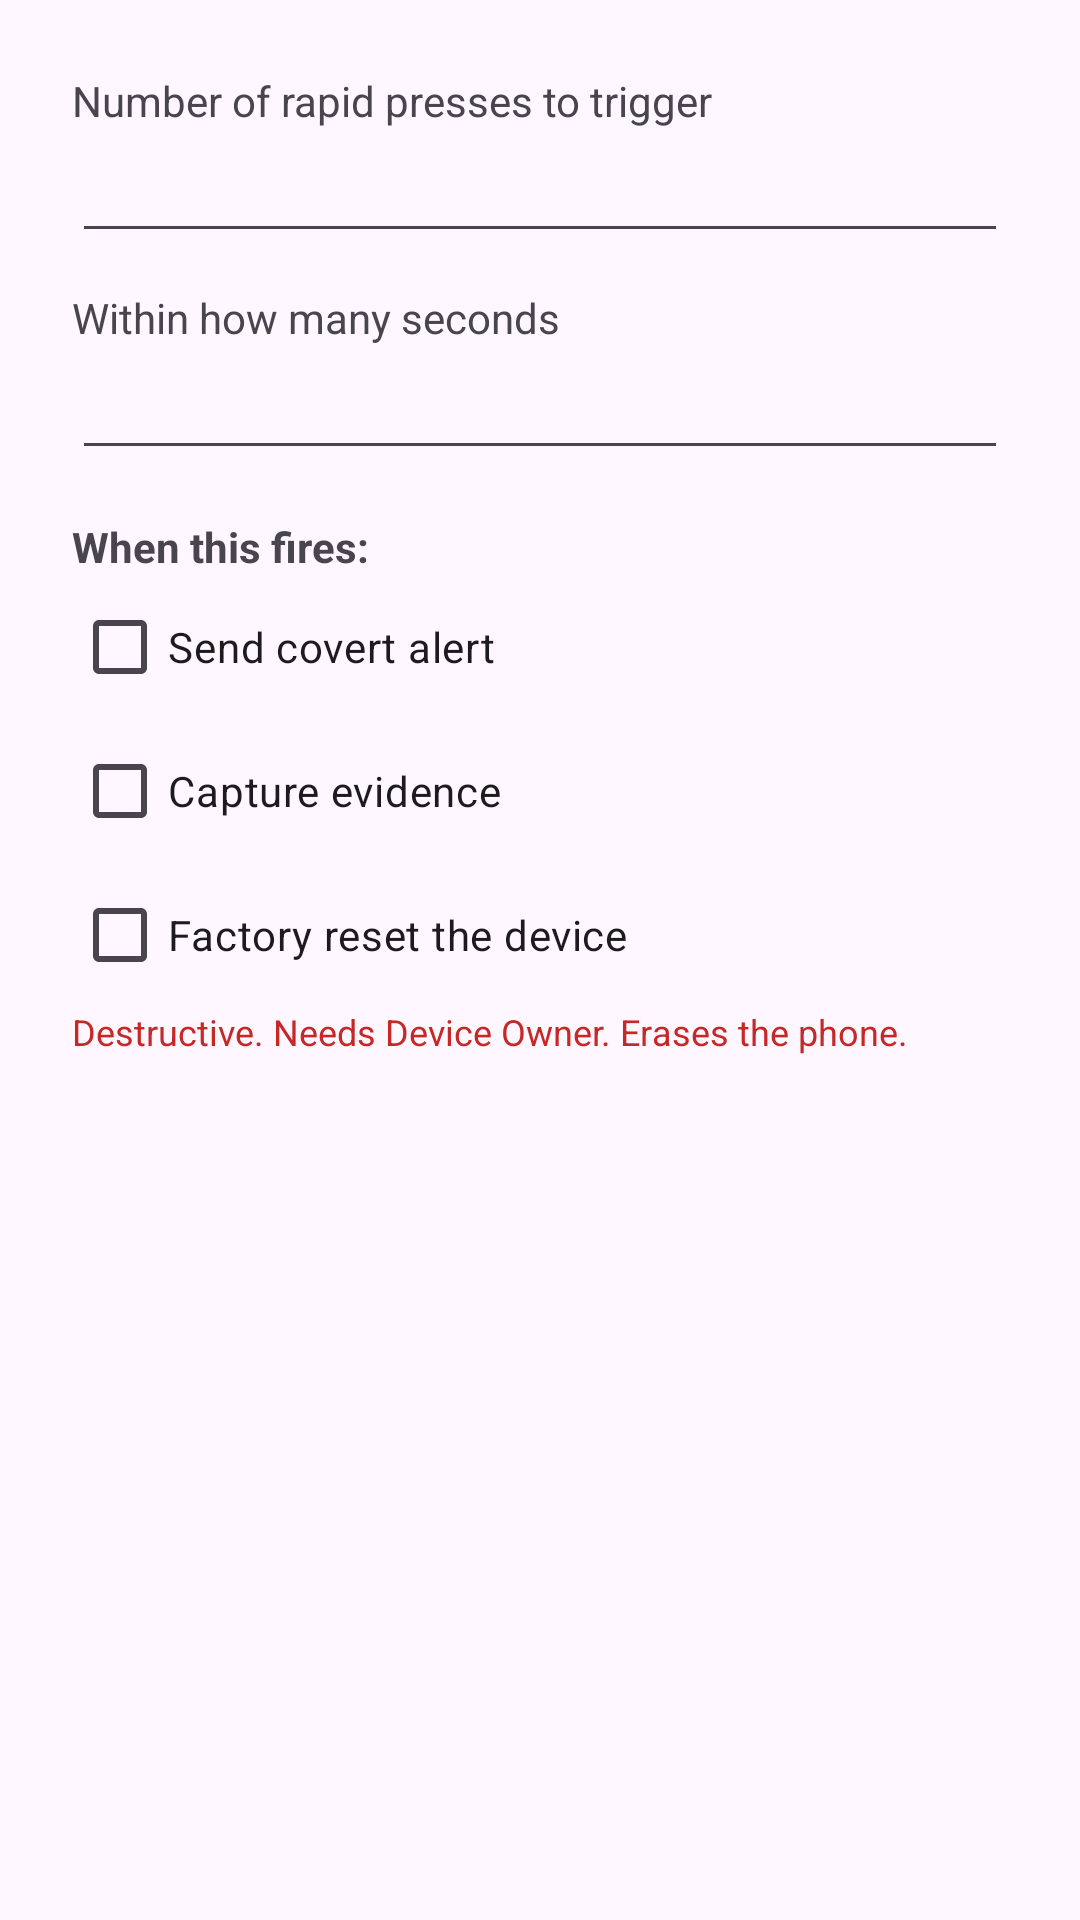

The Android layout XML behind this screen, and the referenced resources:
<!-- AndroidManifest.xml: application theme Theme.Guardian -->
<!-- res/layout/dialog_hardware.xml -->
<?xml version="1.0" encoding="utf-8"?>
<ScrollView xmlns:android="http://schemas.android.com/apk/res/android"
    android:layout_width="match_parent"
    android:layout_height="wrap_content">

    <LinearLayout
        android:layout_width="match_parent"
        android:layout_height="wrap_content"
        android:orientation="vertical"
        android:padding="24dp">

        <TextView
            android:layout_width="wrap_content"
            android:layout_height="wrap_content"
            android:text="@string/press_count_label" />

        <EditText
            android:id="@+id/etPressCount"
            android:layout_width="match_parent"
            android:layout_height="wrap_content"
            android:autofillHints=""
            android:importantForAutofill="no"
            android:inputType="number"
            android:maxLength="2" />

        <TextView
            android:layout_width="wrap_content"
            android:layout_height="wrap_content"
            android:layout_marginTop="12dp"
            android:text="@string/window_label" />

        <EditText
            android:id="@+id/etWindow"
            android:layout_width="match_parent"
            android:layout_height="wrap_content"
            android:autofillHints=""
            android:importantForAutofill="no"
            android:inputType="number"
            android:maxLength="2" />

        <TextView
            android:layout_width="wrap_content"
            android:layout_height="wrap_content"
            android:layout_marginTop="16dp"
            android:text="@string/responses_header"
            android:textStyle="bold" />

        <CheckBox
            android:id="@+id/cbAlert"
            android:layout_width="wrap_content"
            android:layout_height="wrap_content"
            android:text="@string/resp_alert" />

        <CheckBox
            android:id="@+id/cbCapture"
            android:layout_width="wrap_content"
            android:layout_height="wrap_content"
            android:text="@string/resp_capture" />

        <CheckBox
            android:id="@+id/cbWipe"
            android:layout_width="wrap_content"
            android:layout_height="wrap_content"
            android:text="@string/resp_wipe" />

        <TextView
            android:layout_width="wrap_content"
            android:layout_height="wrap_content"
            android:text="@string/resp_wipe_warn"
            android:textColor="#C62828"
            android:textSize="12sp" />
    </LinearLayout>
</ScrollView>
<!-- resources referenced by this layout -->
<resources>
  <string name="press_count_label">Number of rapid presses to trigger</string>
  <string name="resp_alert">Send covert alert</string>
  <string name="resp_capture">Capture evidence</string>
  <string name="resp_wipe">Factory reset the device</string>
  <string name="resp_wipe_warn">Destructive. Needs Device Owner. Erases the phone.</string>
  <string name="responses_header">When this fires:</string>
  <string name="window_label">Within how many seconds</string>
  <style name="Theme.Guardian" parent="Theme.Material3.DayNight.NoActionBar" />
</resources>
